The GitHub repository Aditya-4alias/AstroClassExtended contains a labelled image folder "processed_dataset" with 3 categories: anomaly, elliptical galaxy, spiral galaxy. Examples follow, each with its label.

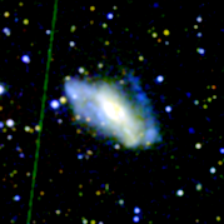
Label: anomaly

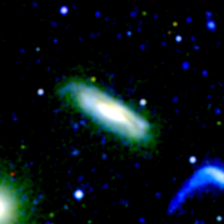
Label: spiral galaxy

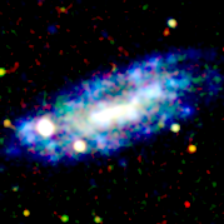
Label: spiral galaxy

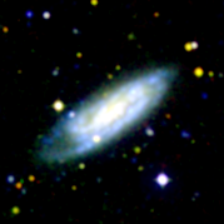
Label: spiral galaxy

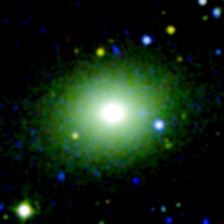
Label: elliptical galaxy

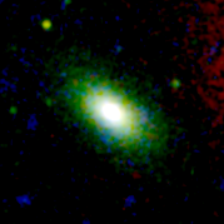
Label: elliptical galaxy
